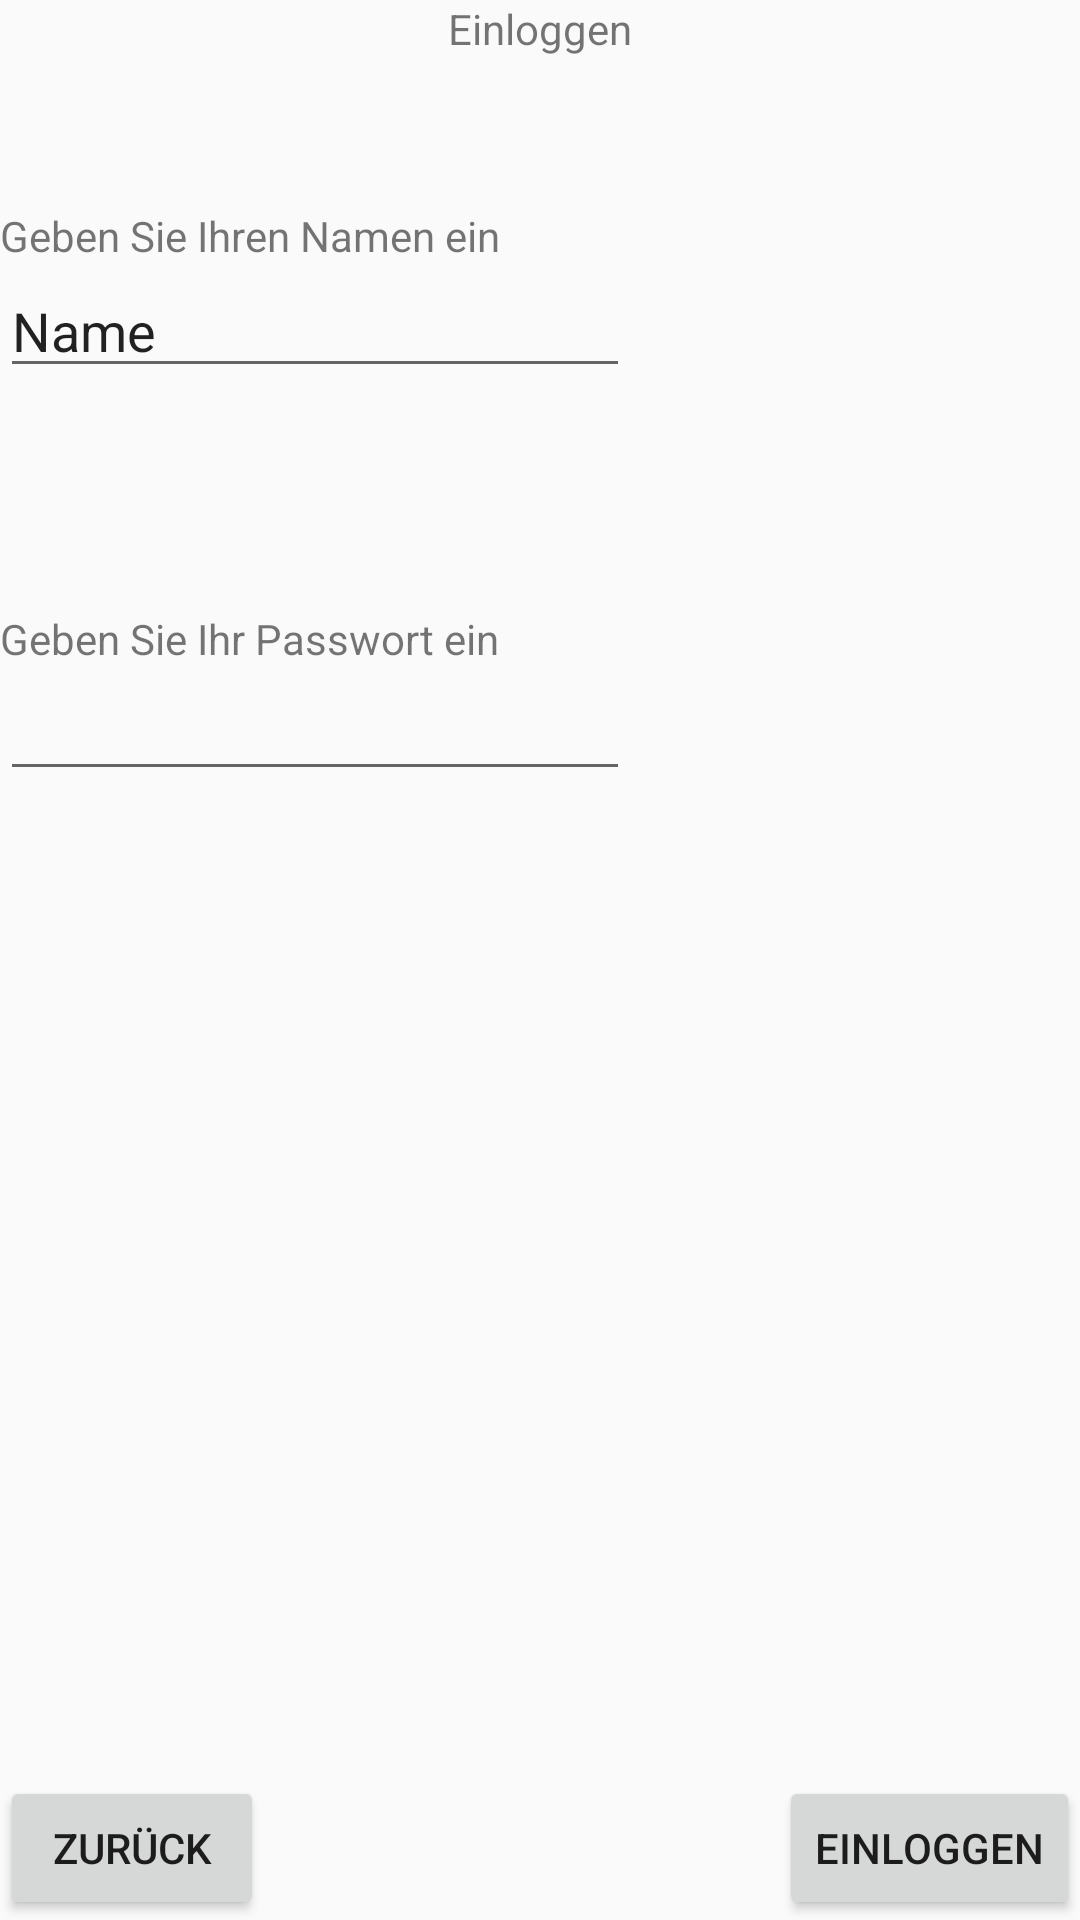

This screen was rendered from an Android layout file. Write that file and the resources it references.
<!-- AndroidManifest.xml: activity theme AppTheme.NoActionBar -->
<!-- res/layout/login.xml -->
<?xml version="1.0" encoding="utf-8"?>
<RelativeLayout xmlns:android="http://schemas.android.com/apk/res/android"
    android:orientation="vertical" android:layout_width="match_parent"
    android:layout_height="match_parent">

    <TextView
        android:layout_width="wrap_content"
        android:layout_height="wrap_content"
        android:text="Einloggen"
        android:id="@+id/textView14"
        android:layout_alignParentTop="true"
        android:layout_centerHorizontal="true" />

    <TextView
        android:layout_width="wrap_content"
        android:layout_height="wrap_content"
        android:text="Geben Sie Ihren Namen ein"
        android:id="@+id/textView15"
        android:layout_below="@+id/textView14"
        android:layout_alignParentLeft="true"
        android:layout_alignParentStart="true"
        android:layout_marginTop="50dp" />

    <EditText
        android:layout_width="wrap_content"
        android:layout_height="wrap_content"
        android:inputType="textPersonName"
        android:text="Name"
        android:ems="10"
        android:id="@+id/editText8"
        android:layout_below="@+id/textView15"
        android:layout_alignParentLeft="true"
        android:layout_alignParentStart="true" />

    <TextView
        android:layout_width="wrap_content"
        android:layout_height="wrap_content"
        android:text="Geben Sie Ihr Passwort ein"
        android:id="@+id/textView16"
        android:layout_below="@+id/editText8"
        android:layout_alignParentLeft="true"
        android:layout_alignParentStart="true"
        android:layout_marginTop="74dp" />

    <EditText
        android:layout_width="wrap_content"
        android:layout_height="wrap_content"
        android:inputType="textPassword"
        android:ems="10"
        android:id="@+id/editText9"
        android:layout_below="@+id/textView16"
        android:layout_alignParentLeft="true"
        android:layout_alignParentStart="true" />

    <Button
        android:layout_width="wrap_content"
        android:layout_height="wrap_content"
        android:text="Einloggen"
        android:id="@+id/button21"
        android:layout_alignParentBottom="true"
        android:layout_alignParentRight="true"
        android:layout_alignParentEnd="true" />

    <Button
        android:layout_width="wrap_content"
        android:layout_height="wrap_content"
        android:text="Zurück"
        android:id="@+id/button22"
        android:layout_alignParentBottom="true"
        android:layout_alignParentLeft="true"
        android:layout_alignParentStart="true" />

</RelativeLayout>
<!-- resources referenced by this layout -->
<resources>
  <style name="AppTheme.NoActionBar">
          <item name="windowActionBar">false</item>
          <item name="windowNoTitle">true</item>
      </style>
</resources>
